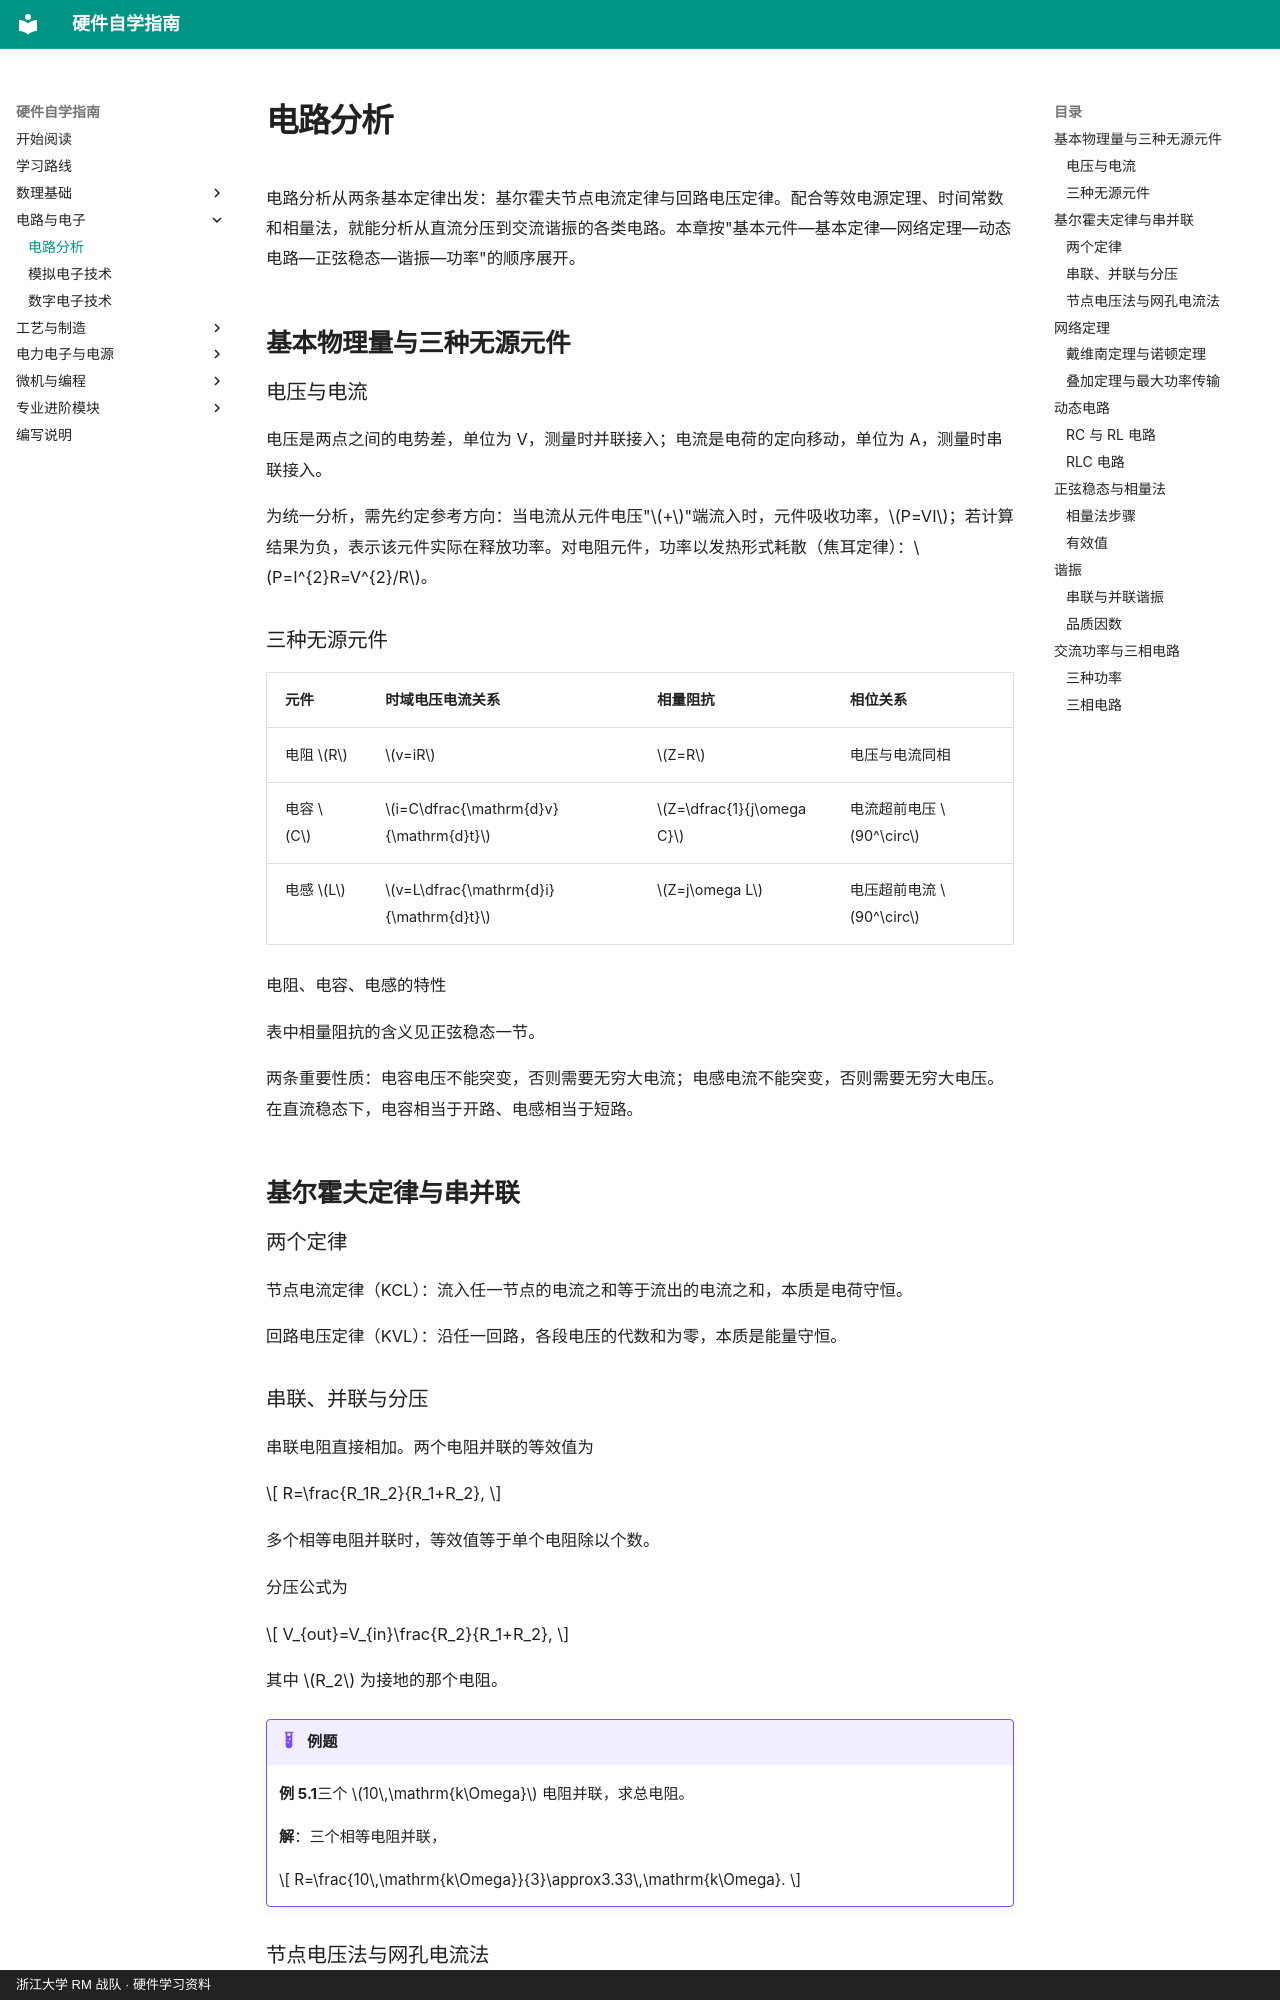

repository: yangl0610/hardware-self-learning · page: chapters/ch05/index.html · generator: mkdocs · copyright: 浙江大学 RM 战队 · 硬件学习资料

# 电路分析

电路分析从两条基本定律出发：基尔霍夫节点电流定律与回路电压定律。配合等效电源定理、时间常数和相量法，就能分析从直流分压到交流谐振的各类电路。本章按"基本元件—基本定律—网络定理—动态电路—正弦稳态—谐振—功率"的顺序展开。

## 基本物理量与三种无源元件

### 电压与电流

电压是两点之间的电势差，单位为 V，测量时并联接入；电流是电荷的定向移动，单位为 A，测量时串联接入。

为统一分析，需先约定参考方向：当电流从元件电压"$+$"端流入时，元件吸收功率，$P=VI$；若计算结果为负，表示该元件实际在释放功率。对电阻元件，功率以发热形式耗散（焦耳定律）：$P=I^{2}R=V^{2}/R$。

### 三种无源元件

| 元件 | 时域电压电流关系 | 相量阻抗 | 相位关系 |
|:---|:---|:---|:---|
| 电阻 $R$ | $v=iR$ | $Z=R$ | 电压与电流同相 |
| 电容 $C$ | $i=C\dfrac{\mathrm{d}v}{\mathrm{d}t}$ | $Z=\dfrac{1}{j\omega C}$ | 电流超前电压 $90^\circ$ |
| 电感 $L$ | $v=L\dfrac{\mathrm{d}i}{\mathrm{d}t}$ | $Z=j\omega L$ | 电压超前电流 $90^\circ$ |

电阻、电容、电感的特性

表中相量阻抗的含义见正弦稳态一节。

两条重要性质：电容电压不能突变，否则需要无穷大电流；电感电流不能突变，否则需要无穷大电压。在直流稳态下，电容相当于开路、电感相当于短路。

## 基尔霍夫定律与串并联

### 两个定律

节点电流定律（KCL）：流入任一节点的电流之和等于流出的电流之和，本质是电荷守恒。

回路电压定律（KVL）：沿任一回路，各段电压的代数和为零，本质是能量守恒。

### 串联、并联与分压

串联电阻直接相加。两个电阻并联的等效值为

$$
R=\frac{R_1R_2}{R_1+R_2},
$$

 多个相等电阻并联时，等效值等于单个电阻除以个数。

分压公式为

$$
V_{out}=V_{in}\frac{R_2}{R_1+R_2},
$$

 其中 $R_2$ 为接地的那个电阻。

!!! example "例题"

    **例 5.1**三个 $10\,\mathrm{k\Omega}$ 电阻并联，求总电阻。

    **解**：三个相等电阻并联，

    $$
    R=\frac{10\,\mathrm{k\Omega}}{3}\approx3.33\,\mathrm{k\Omega}.
    $$
